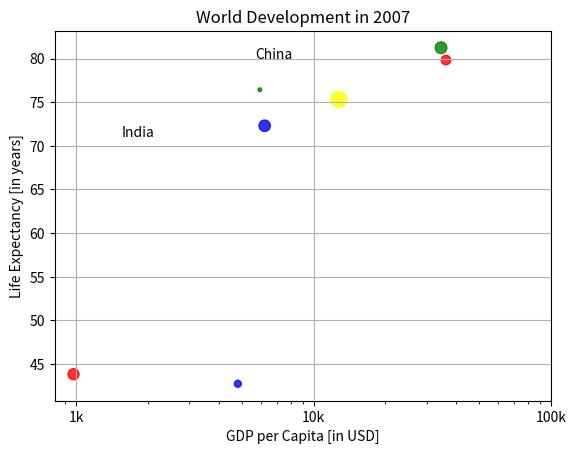

Write the Python code that produced this figure.
# Ejercicio: Personalizaciones adicionales en gráficos de dispersión

# Descripción:
# En este ejercicio, se realizarán personalizaciones adicionales en un gráfico de dispersión. 
# Esto incluye agregar etiquetas específicas para países clave (India y China) con `plt.text()` 
# y una cuadrícula al fondo con `plt.grid(True)` para mejorar la claridad visual.

# Objetivo:
# - Usar `plt.text()` para etiquetar puntos específicos en el gráfico.
# - Añadir una cuadrícula al fondo del gráfico con `plt.grid(True)`.

# Código en Python:

# Importar las bibliotecas necesarias.
import matplotlib.pyplot as plt
import numpy as np

# Datos:
# Lista de PIB per cápita (gdp_cap) en dólares estadounidenses.
gdp_cap = [974.5803384, 5937.029526, 6223.367465, 4797.231267, 12779.37964, 34435.36744, 36126.4927]

# Lista de esperanza de vida (life_exp) en años.
life_exp = [43.828, 76.423, 72.301, 42.731, 75.32, 81.235, 79.829]

# Lista de población (pop) en millones de personas.
pop = [31.889923, 3.600523, 33.333216, 12.420476, 64.221156, 35.653065, 23.301725]

# Lista de continentes correspondiente a cada país.
continent = ['Asia', 'Europe', 'Africa', 'Africa', 'Americas', 'Europe', 'Asia']

# Diccionario que asigna colores a cada continente.
dict = {
    'Asia': 'red',
    'Europe': 'green',
    'Africa': 'blue',
    'Americas': 'yellow',
    'Oceania': 'black'
}

# Crear una lista de colores para cada país basado en el continente usando el diccionario.
col = [dict[cont] for cont in continent]

# Convertir la lista de población a un array de numpy y escalar los valores para ajustar el tamaño de los puntos.
np_pop = np.array(pop) * 2

# Crear un gráfico de dispersión con colores y opacidad personalizados.
plt.scatter(x=gdp_cap, y=life_exp, s=np_pop, c=col, alpha=0.8)

# Personalizaciones previas:
plt.xscale('log')  # Escala logarítmica en el eje x.
plt.xlabel('GDP per Capita [in USD]')  # Etiqueta para el eje x.
plt.ylabel('Life Expectancy [in years]')  # Etiqueta para el eje y.
plt.title('World Development in 2007')  # Título del gráfico.

# Personalizar los ticks del eje x.
plt.xticks([1000, 10000, 100000], ['1k', '10k', '100k'])

# Personalizaciones adicionales:
# Etiquetar puntos específicos (India y China) en el gráfico con `plt.text()`.
plt.text(1550, 71, 'India')  # Etiqueta para India.
plt.text(5700, 80, 'China')  # Etiqueta para China.

# Añadir una cuadrícula al fondo del gráfico.
plt.grid(True)

# Mostrar el gráfico personalizado.
plt.show()

# Reflexión:
# - Etiquetar puntos específicos con `plt.text()` ayuda a identificar países clave en el gráfico.
# - La cuadrícula añadida con `plt.grid(True)` mejora la claridad visual, especialmente para gráficos con múltiples datos.
# - Estas personalizaciones hacen que el gráfico sea más informativo y fácil de interpretar.